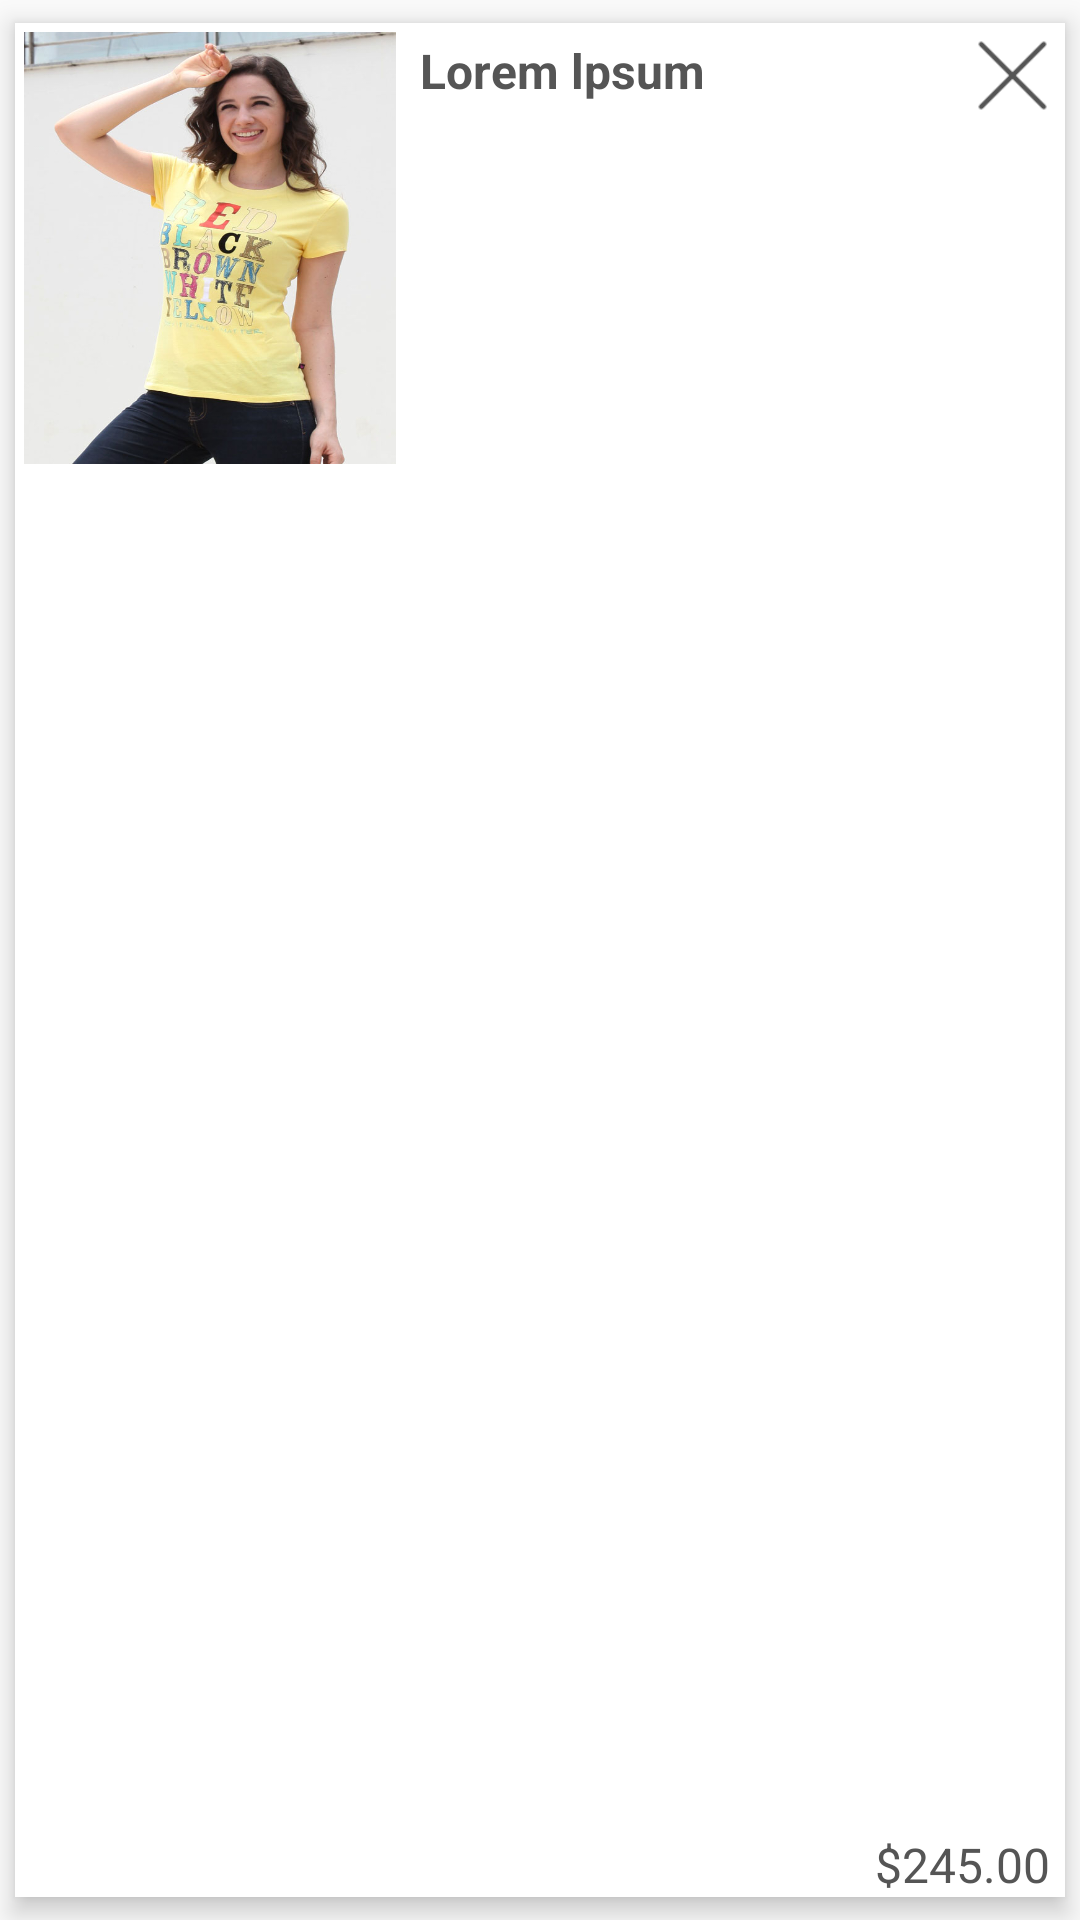

Here is an Android app screen rendered from its layout file. Give the layout XML and the strings, colors and styles it references.
<!-- AndroidManifest.xml: application theme AppTheme -->
<!-- res/layout/shopping_cart_liitem.xml -->
<?xml version="1.0" encoding="utf-8"?>
<android.support.v7.widget.CardView xmlns:android="http://schemas.android.com/apk/res/android"
    xmlns:card_view="http://schemas.android.com/apk/res-auto"
    android:id="@+id/cardview"
    android:layout_width="match_parent"
    android:layout_height="wrap_content"
    android:layout_margin="0dp"
    card_view:cardCornerRadius="0dp"
    card_view:cardElevation="5dp"
    card_view:cardMaxElevation="5dp"
    card_view:cardPreventCornerOverlap="false"
    card_view:cardUseCompatPadding="true">


    <RelativeLayout
        android:layout_width="match_parent"
        android:layout_height="wrap_content"
        android:focusable="true">

        <ImageView
            android:id="@+id/img_listitem_product"
            android:layout_width="130dp"
            android:layout_height="150dp"
            android:padding="3dp"
            android:layout_alignParentLeft="true"
            android:layout_alignParentStart="true"
            android:scaleType="fitXY"
            android:adjustViewBounds="true"
            android:src="@drawable/dress" />

        <TextView
            android:id="@+id/txt_product_name"
            android:layout_width="wrap_content"
            android:layout_height="wrap_content"
            android:layout_toRightOf="@+id/img_listitem_product"
            android:layout_toEndOf="@+id/img_listitem_product"
            android:layout_toLeftOf="@+id/img_listitem_product_remove"
            android:layout_toStartOf="@+id/img_listitem_product_remove"
            android:layout_gravity="center_horizontal"
            android:layout_centerHorizontal="true"
            android:layout_marginTop="5dp"
            android:paddingLeft="5dp"
            android:paddingRight="5dp"
            android:gravity="left|start"
            android:text="Lorem lpsum "
            android:textColor="@color/text_color"
            android:textSize="@dimen/text_size_medium"
            android:textStyle="bold" />

        <TextView
            android:id="@+id/txt_product_cost"
            android:layout_width="wrap_content"
            android:layout_height="wrap_content"
            android:layout_below="@+id/txt_product_name"
            android:layout_alignParentBottom="true"
            android:layout_alignParentRight="true"
            android:layout_alignParentEnd="true"
            android:layout_marginRight="5dp"
            android:layout_marginEnd="5dp"
            android:layout_gravity="center_horizontal"
            android:layout_centerHorizontal="true"
            android:layout_marginBottom="10dp"
            android:layout_marginTop="5dp"
            android:gravity="center|bottom"
            android:text="$245.00"
            android:textColor="@color/text_color"
            android:textSize="@dimen/text_size_medium"
            android:textStyle="normal" />
        <ImageButton
            android:id="@+id/img_listitem_product_remove"
            android:layout_width="25dp"
            android:layout_height="25dp"
            android:layout_marginTop="5dp"
            android:layout_marginEnd="5dp"
            android:layout_marginRight="5dp"
            android:layout_alignParentRight="true"
            android:layout_alignParentEnd="true"
            android:layout_alignParentTop="true"
            android:scaleType="centerInside"
            android:background="?attr/selectableItemBackgroundBorderless"
            android:src="@drawable/ic_cancel" />
    </RelativeLayout>


</android.support.v7.widget.CardView>
<!-- resources referenced by this layout -->
<resources>
  <color name="text_color">#555555</color>
  <dimen name="text_size_medium">16sp</dimen>
  <!-- drawable dress: jpg bitmap (drawable, 97542 bytes) -->
  <!-- drawable ic_cancel: png bitmap (drawable, 847 bytes) -->
  <style name="AppTheme" parent="Theme.AppCompat.Light.NoActionBar">
          
          <item name="colorPrimary">@color/colorPrimary</item>
          <item name="colorPrimaryDark">@color/colorPrimaryDark</item>
          <item name="colorAccent">@color/colorAccent</item>
          <item name="android:windowFullscreen">true</item>
          <item name="android:windowActionBarOverlay">false</item>
  
      </style>
  <color name="colorPrimary">#4FBFA8</color>
  <color name="colorPrimaryDark">#3DA892</color>
  <color name="colorAccent">#FF4081</color>
</resources>
